Image classification data set "dataset" (samuelchaparro1233/Lab3_CNN_Gesture_Robotics on GitHub). Class labels (5): 0 dedos, 1 dedo, 2 dedos, 3 dedos, 4 dedos.

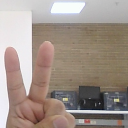
Label: 2 dedos

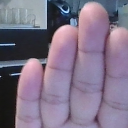
Label: 4 dedos

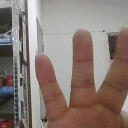
Label: 3 dedos

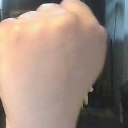
Label: 0 dedos

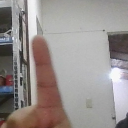
Label: 1 dedo

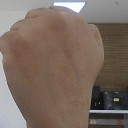
Label: 0 dedos
